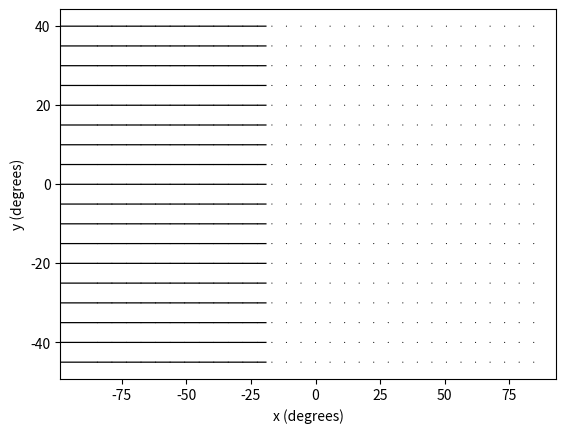

Write the Python code that produced this figure. (Note: this script raises an exception after producing the figure.)
#!/usr/bin/env python2
from __future__ import division
import numpy as np
import io

class MatchedFilter():
    def __init__(self, cam_w, cam_h, fov,
                 orientation=[0.0, 0.0, 0.0],
                 axis=[0.0, 0.0, 0.0]):

        self.cam_w = cam_w
        self.cam_h = cam_h
        
        self.fovx, self.fovy = MatchedFilter._get_fov(fov)

        # Transform orientation to float
        orientation = map(float, orientation)

        
        self.origin_rotation_matrix = self._rotation_matrix(orientation)
        
        # Transform origin to camera coordinates
        self.origin_to_cam = np.array([[0, 1, 0], [0, 0, 1], [1, 0, 0]])

        
        # Camera rotation matrix in camera coordinates
        self.cam_rot_matrix = np.matmul((self.origin_to_cam), self.origin_rotation_matrix)

        # Axis rotated to desired orientation in origin coordinates
        self.axis = np.matmul(self._rotation_matrix(map(float, axis)),
                              np.array([1, 0, 0]))

        
        self.D = self._get_viewing_directions()
        self.matched_filter = self.generate_filter()


    @staticmethod
    def _get_fov(fov):
        fovx, fovy = map(float, fov)
        if fovx == 365:
            fovx == 364
        if fovy == 180:
            fovy = 179
        return np.deg2rad(fovx), np.deg2rad(fovy)
    
    def _get_viewing_directions(self):
        vertical_views = (((np.arange(self.cam_h, dtype=float) -
                            self.cam_h / 2.0) / float(self.cam_h)) *
                          self.fovy)
        horizontal_views = (((np.arange(self.cam_w, dtype=float) -
                              self.cam_w / 2.0) / float(self.cam_w)) *
                            self.fovx)

        D = np.ones([self.cam_h, self.cam_w, 3])
        D[:, :, 0], D[:, :, 1] = np.meshgrid(np.tan(horizontal_views),
                                             np.tan(vertical_views))

        D = self._rotate_viewing_directions(D)
        return D

    def _rotate_viewing_directions(self, D):
        for ii in range(self.cam_h):
            for jj in range(self.cam_w):
 ###               D[ii, jj, :] = np.matmul(self.origin_rotation_matrix, D[ii, jj, :])
                D[ii, jj, :] = np.matmul(np.linalg.inv(self.cam_rot_matrix), D[ii, jj, :])
        return D

    def _rotation_matrix(self, orientation):
        """
        In camera coordinates
          x - pitch
          y - roll
          z - yaw
        """
        orientation = list(orientation)
        print('ori', orientation)
        roll, pitch, yaw = orientation
        rx = np.deg2rad(roll)
        ry = np.deg2rad(pitch)
        rz = np.deg2rad(yaw)

        Rx = np.array([[1, 0, 0], [0, np.cos(rx), -np.sin(rx)],
                       [0, np.sin(rx), np.cos(rx)]])
        Ry = np.array([[np.cos(ry), 0, np.sin(ry)], [0, 1, 0],
                       [-np.sin(ry), 0, np.cos(ry)]])
        Rz = np.array([[np.cos(rz), -np.sin(rz), 0],
                       [np.sin(rz), np.cos(rz), 0], [0, 0, 1]])

        rot_mat = np.matmul(np.matmul(Rx, Ry), Rz)
        return rot_mat
            
    def generate_filter(self):

        sin_theta = np.linalg.norm(self.D[:, :, 0:2], axis=2) + 1e-14
        sin_theta = np.repeat(sin_theta[:, :, np.newaxis], 2, axis=2)
        mag_temp = np.linalg.norm(self.D, axis=2)
        D = self.D #/ np.expand_dims(mag_temp, axis=2)
        mf = -np.cross(np.cross(D, self.axis), D)[:, :, 0:2] / sin_theta
        return mf

    def plot(self, show=False):
        """
        Plot the matched filters that have been generated by this class
        :return:
        """
        import matplotlib.pyplot as plt
        from matplotlib.figure import Figure
        if not show:
            fig = Figure()
            axis = fig.add_subplot(1, 1, 1)
            
        else:
            fig, axis = plt.subplots()

        Y = ((np.arange(self.cam_h, dtype=float) - self.cam_h / 2.0) / float(
            self.cam_h)) * np.rad2deg(self.fovy)

        X = ((np.arange(self.cam_w, dtype=float) - self.cam_w / 2.0) / float(
            self.cam_w)) * np.rad2deg(self.fovx)

        U = self.matched_filter[:, :, 0]
        V = self.matched_filter[:, :, 1]
        step_size = 20
        scale = None
        axis.set_xlabel('x (degrees)')
        axis.set_ylabel('y (degrees)')
        axis.quiver(X[::step_size], Y[::step_size],
                    U[::step_size, ::step_size],
                    V[::step_size, ::step_size],
                    pivot='mid', scale=scale)

        #plt.show()
        return fig

    def get_unit_directions(self):

        def get_unit(v, shorter=1):
            return list(v / (np.linalg.norm(v) * shorter))

        print(self.D.shape)

        return {
            # 'camx': get_unit(np.matmul(np.linalg.inv(self.origin_to_cam), self.cam_rot_matrix[0,:], shorter=1.2),
            # 'camy': get_unit(np.matmul(np.linalg.inv(self.origin_to_cam), self.cam_rot_matrix[1,:]), shorter=1.2),
            # 'camz': get_unit(np.matmul(np.linalg.inv(self.origin_to_cam), self.cam_rot_matrix[2,:]), shorter=1.2),
            # 'camx': get_unit(np.matmul(self.origin_to_cam, self.cam_rot_matrix[0,:]), shorter=1.2),
            # 'camy': get_unit(np.matmul(self.origin_to_cam, self.cam_rot_matrix[1,:]), shorter=1.2),
            # 'camz': get_unit(np.matmul(self.origin_to_cam, self.cam_rot_matrix[2,:]), shorter=1.2),
            'camx': list(self.D[200,400,:]),
            'camy': list(self.D[180,320,:]),
            'camz': list(self.D[140,260,:]),

            'axis': get_unit(self.axis)
        }

    def get_matched_filter_str(self):
        print(np.array_str(self.matched_filter))
        return np.array_str(self.matched_filter)


    
if __name__ == '__main__':
    import argparse
    parser = argparse.ArgumentParser(description='Create matched filters')
    parser.add_argument('--width', type=int, default=640,
                        help="""Camera's width
                        Default: 640""")
    parser.add_argument('--height', type=int, default=360,
                        help="""Camera's height
                        Default: 300""")
    parser.add_argument('-f','--fov', nargs='+',
                        default=[180, 90],
                        help="""The x and y fov or intrinsic matrix,
                        either flattened or as a matrix.
                        Default: fovx: 90, 45""")
    parser.add_argument('-o', '--orientation', nargs='+', default=[0.0, 0.0, 0.0],
                        help="""Orientation of the camera. [yaw, pitch, roll]
                        Default [0.0, 0.0, 0.0]""")
    parser.add_argument('-a', '--axis', nargs='+', default=[0.0, 0.0, 0.0],
                        help="""Prefered axis of orientation
                        Default: [0.0, 0.0, 0.0]""")
    args = parser.parse_args()

    mf = MatchedFilter(args.width, args.height, args.fov, 
                       orientation=args.orientation,
                       axis=args.axis)
    mf.plot(show=True)

    mf.plot_D()

    
